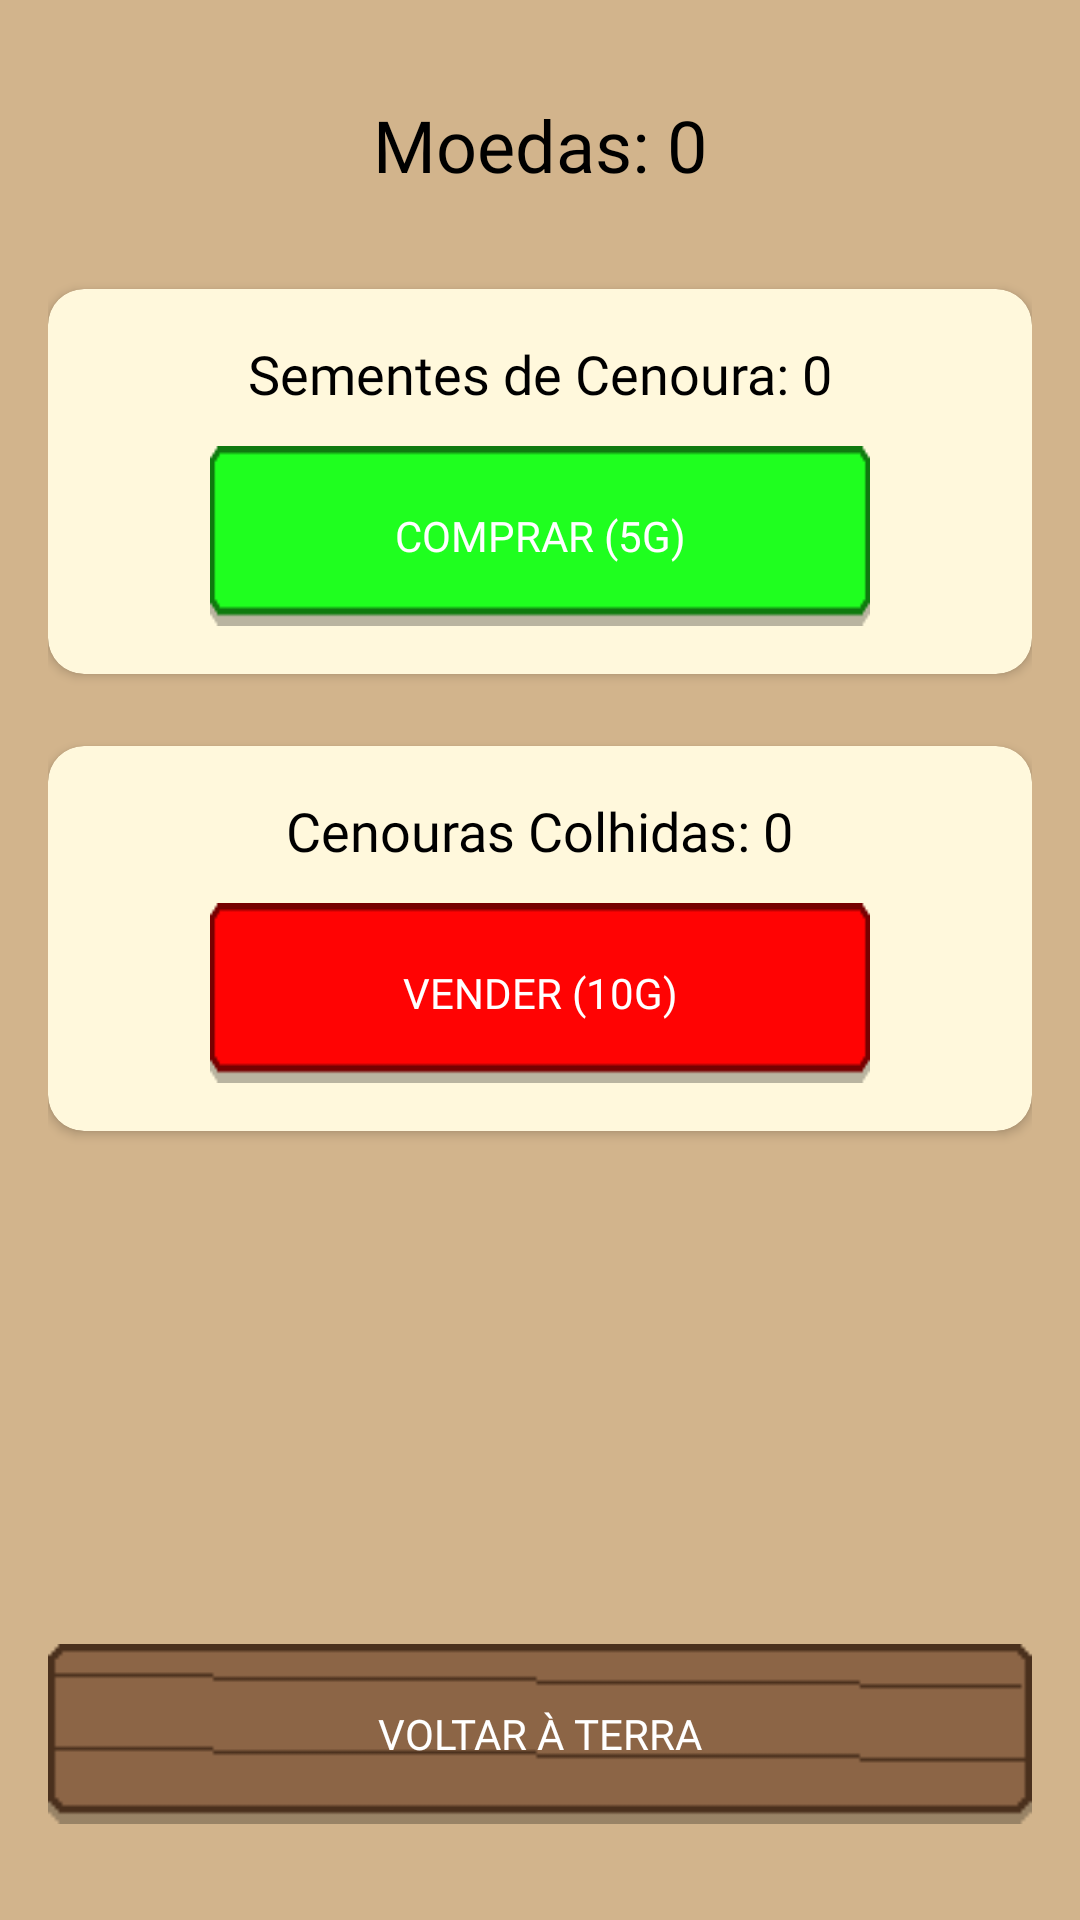

Reconstruct the res/layout file that produces this screen, plus the resources it refers to.
<!-- AndroidManifest.xml: application theme Theme.AppCompat.Light.NoActionBar -->
<!-- res/layout/activity_armazem.xml -->
<?xml version="1.0" encoding="utf-8"?>
<androidx.constraintlayout.widget.ConstraintLayout
    xmlns:android="http://schemas.android.com/apk/res/android"
    xmlns:app="http://schemas.android.com/apk/res-auto"
    android:layout_width="match_parent"
    android:layout_height="match_parent"
    android:background="#D2B48C"
    android:padding="16dp">

    <TextView
        android:id="@+id/txtSaldoArmazem"
        android:layout_width="wrap_content"
        android:layout_height="wrap_content"
        android:text="Moedas: 0"
        android:textColor="#000000"
        android:textSize="24sp"
        android:fontFamily="@font/pixel_font"
        app:layout_constraintTop_toTopOf="parent"
        app:layout_constraintStart_toStartOf="parent"
        app:layout_constraintEnd_toEndOf="parent"
        android:layout_marginTop="16dp"/>

    <androidx.cardview.widget.CardView
        android:id="@+id/cardSementes"
        android:layout_width="match_parent"
        android:layout_height="wrap_content"
        android:layout_marginTop="32dp"
        app:cardCornerRadius="12dp"
        app:cardBackgroundColor="#FFF8DC"
        app:layout_constraintTop_toBottomOf="@id/txtSaldoArmazem">

        <LinearLayout
            android:layout_width="match_parent"
            android:layout_height="wrap_content"
            android:orientation="vertical"
            android:padding="16dp"
            android:gravity="center">

            <TextView
                android:id="@+id/txtSementesEstoque"
                android:layout_width="wrap_content"
                android:layout_height="wrap_content"
                android:text="Sementes de Cenoura: 0"
                android:textSize="18sp"
                android:textColor="#000000"
                android:fontFamily="@font/pixel_font"/>

            <androidx.appcompat.widget.AppCompatButton
                android:id="@+id/btnComprarSemente"
                android:layout_width="220dp"
                android:layout_height="60dp"
                android:layout_marginTop="12dp"
                android:text="Comprar (5g)"
                android:textColor="#FFFFFF"
                android:background="@drawable/botao_verde"
                android:fontFamily="@font/pixel_font"/>
        </LinearLayout>
    </androidx.cardview.widget.CardView>

    <androidx.cardview.widget.CardView
        android:id="@+id/cardCenouras"
        android:layout_width="match_parent"
        android:layout_height="wrap_content"
        android:layout_marginTop="24dp"
        app:cardCornerRadius="12dp"
        app:cardBackgroundColor="#FFF8DC"
        app:layout_constraintTop_toBottomOf="@id/cardSementes">

        <LinearLayout
            android:layout_width="match_parent"
            android:layout_height="wrap_content"
            android:orientation="vertical"
            android:padding="16dp"
            android:gravity="center">

            <TextView
                android:id="@+id/txtCenourasEstoque"
                android:layout_width="wrap_content"
                android:layout_height="wrap_content"
                android:text="Cenouras Colhidas: 0"
                android:textSize="18sp"
                android:textColor="#000000"
                android:fontFamily="@font/pixel_font"/>

            <androidx.appcompat.widget.AppCompatButton
                android:id="@+id/btnVenderCenoura"
                android:layout_width="220dp"
                android:layout_height="60dp"
                android:layout_marginTop="12dp"
                android:text="Vender (10g)"
                android:textColor="#FFFFFF"
                android:background="@drawable/botao_vermelho"
                android:fontFamily="@font/pixel_font"/>
        </LinearLayout>
    </androidx.cardview.widget.CardView>

    <androidx.appcompat.widget.AppCompatButton
        android:id="@+id/btnVoltarFazenda"
        android:layout_width="match_parent"
        android:layout_height="60dp"
        android:layout_marginBottom="16dp"
        android:text="Voltar à Terra"
        android:textColor="#FFFFFF"
        android:background="@drawable/botao_madeira"
        android:fontFamily="@font/pixel_font"
        app:layout_constraintBottom_toBottomOf="parent"/>

</androidx.constraintlayout.widget.ConstraintLayout>
<!-- resources referenced by this layout -->
<resources>
  <!-- drawable botao_madeira: png bitmap (drawable, 456 bytes) -->
  <!-- drawable botao_verde: png bitmap (drawable, 367 bytes) -->
  <!-- drawable botao_vermelho: png bitmap (drawable, 358 bytes) -->
</resources>
